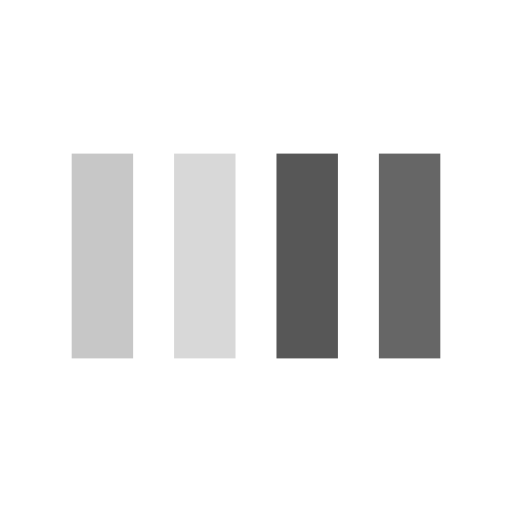
t = 0.00 s
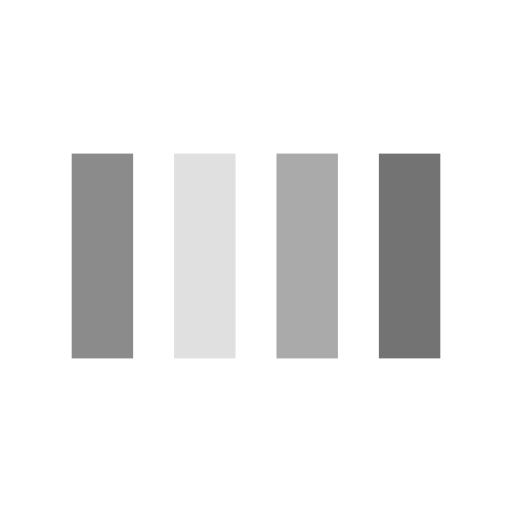
t = 0.13 s
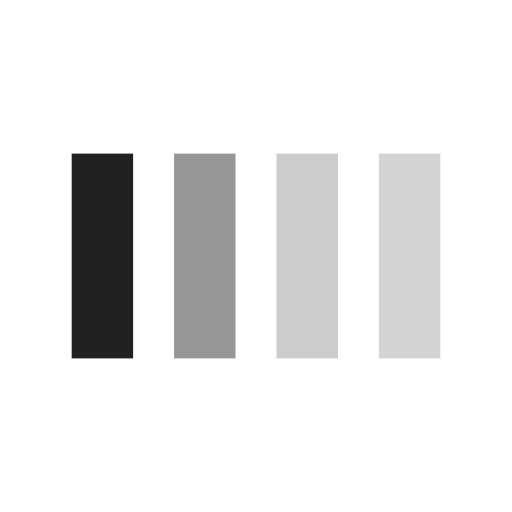
t = 0.38 s
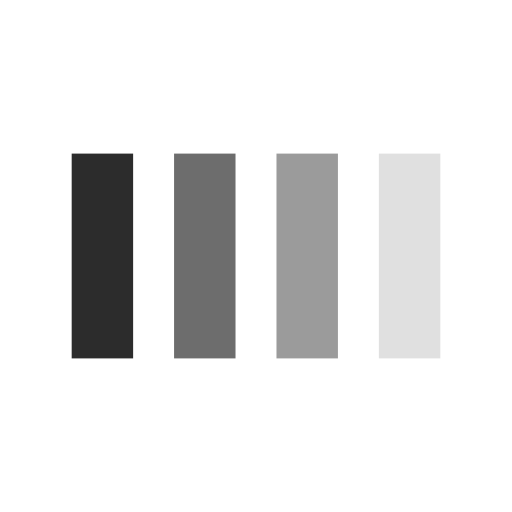
t = 0.50 s
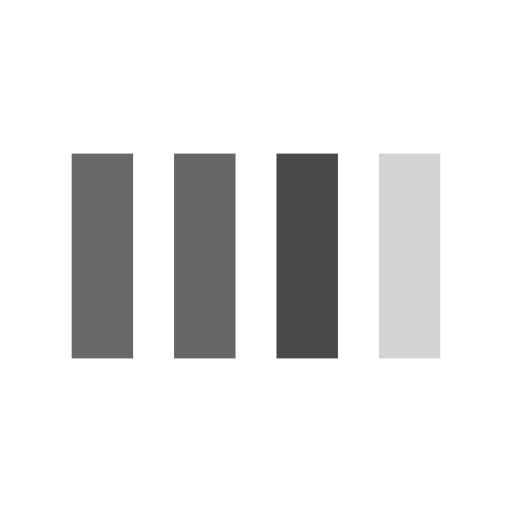
t = 0.63 s
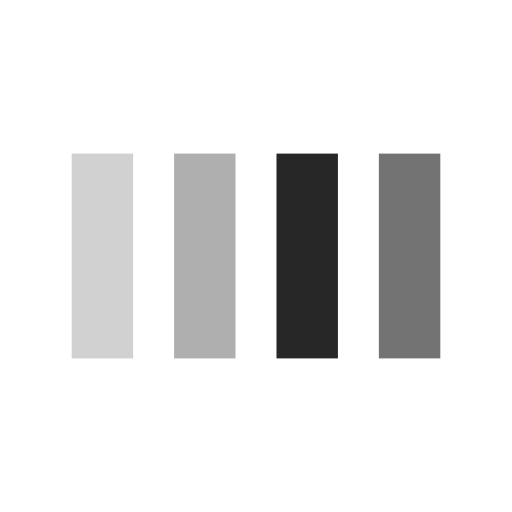
t = 0.88 s

The animated SVG that drew these frames (rendered in a browser with its animation timeline set to each time). Animation: 4 SMIL elements (animate=4); one cycle of 1.00 s, repeats indefinitely.

<svg width="80px"  height="80px"  xmlns="http://www.w3.org/2000/svg" viewBox="0 0 100 100" preserveAspectRatio="xMidYMid" class="lds-bars" style="">
    <rect ng-attr-x="{{config.x1}}" y="30" ng-attr-width="{{config.width}}" height="40" fill="#212121" x="14" width="12">
      <animate attributeName="opacity" calcMode="spline" values="1;0.2;1" keyTimes="0;0.5;1" dur="1" keySplines="0.5 0 0.5 1;0.5 0 0.5 1" begin="-0.6s" repeatCount="indefinite"></animate>
    </rect>
    <rect ng-attr-x="{{config.x2}}" y="30" ng-attr-width="{{config.width}}" height="40" fill="#666666" x="34" width="12">
      <animate attributeName="opacity" calcMode="spline" values="1;0.2;1" keyTimes="0;0.5;1" dur="1" keySplines="0.5 0 0.5 1;0.5 0 0.5 1" begin="-0.4s" repeatCount="indefinite"></animate>
    </rect>
    <rect ng-attr-x="{{config.x3}}" y="30" ng-attr-width="{{config.width}}" height="40" fill="#212121" x="54" width="12">
      <animate attributeName="opacity" calcMode="spline" values="1;0.2;1" keyTimes="0;0.5;1" dur="1" keySplines="0.5 0 0.5 1;0.5 0 0.5 1" begin="-0.2s" repeatCount="indefinite"></animate>
    </rect>
    <rect ng-attr-x="{{config.x4}}" y="30" ng-attr-width="{{config.width}}" height="40" fill="#666666" x="74" width="12">
      <animate attributeName="opacity" calcMode="spline" values="1;0.2;1" keyTimes="0;0.5;1" dur="1" keySplines="0.5 0 0.5 1;0.5 0 0.5 1" begin="0s" repeatCount="indefinite"></animate>
    </rect>
  </svg>
